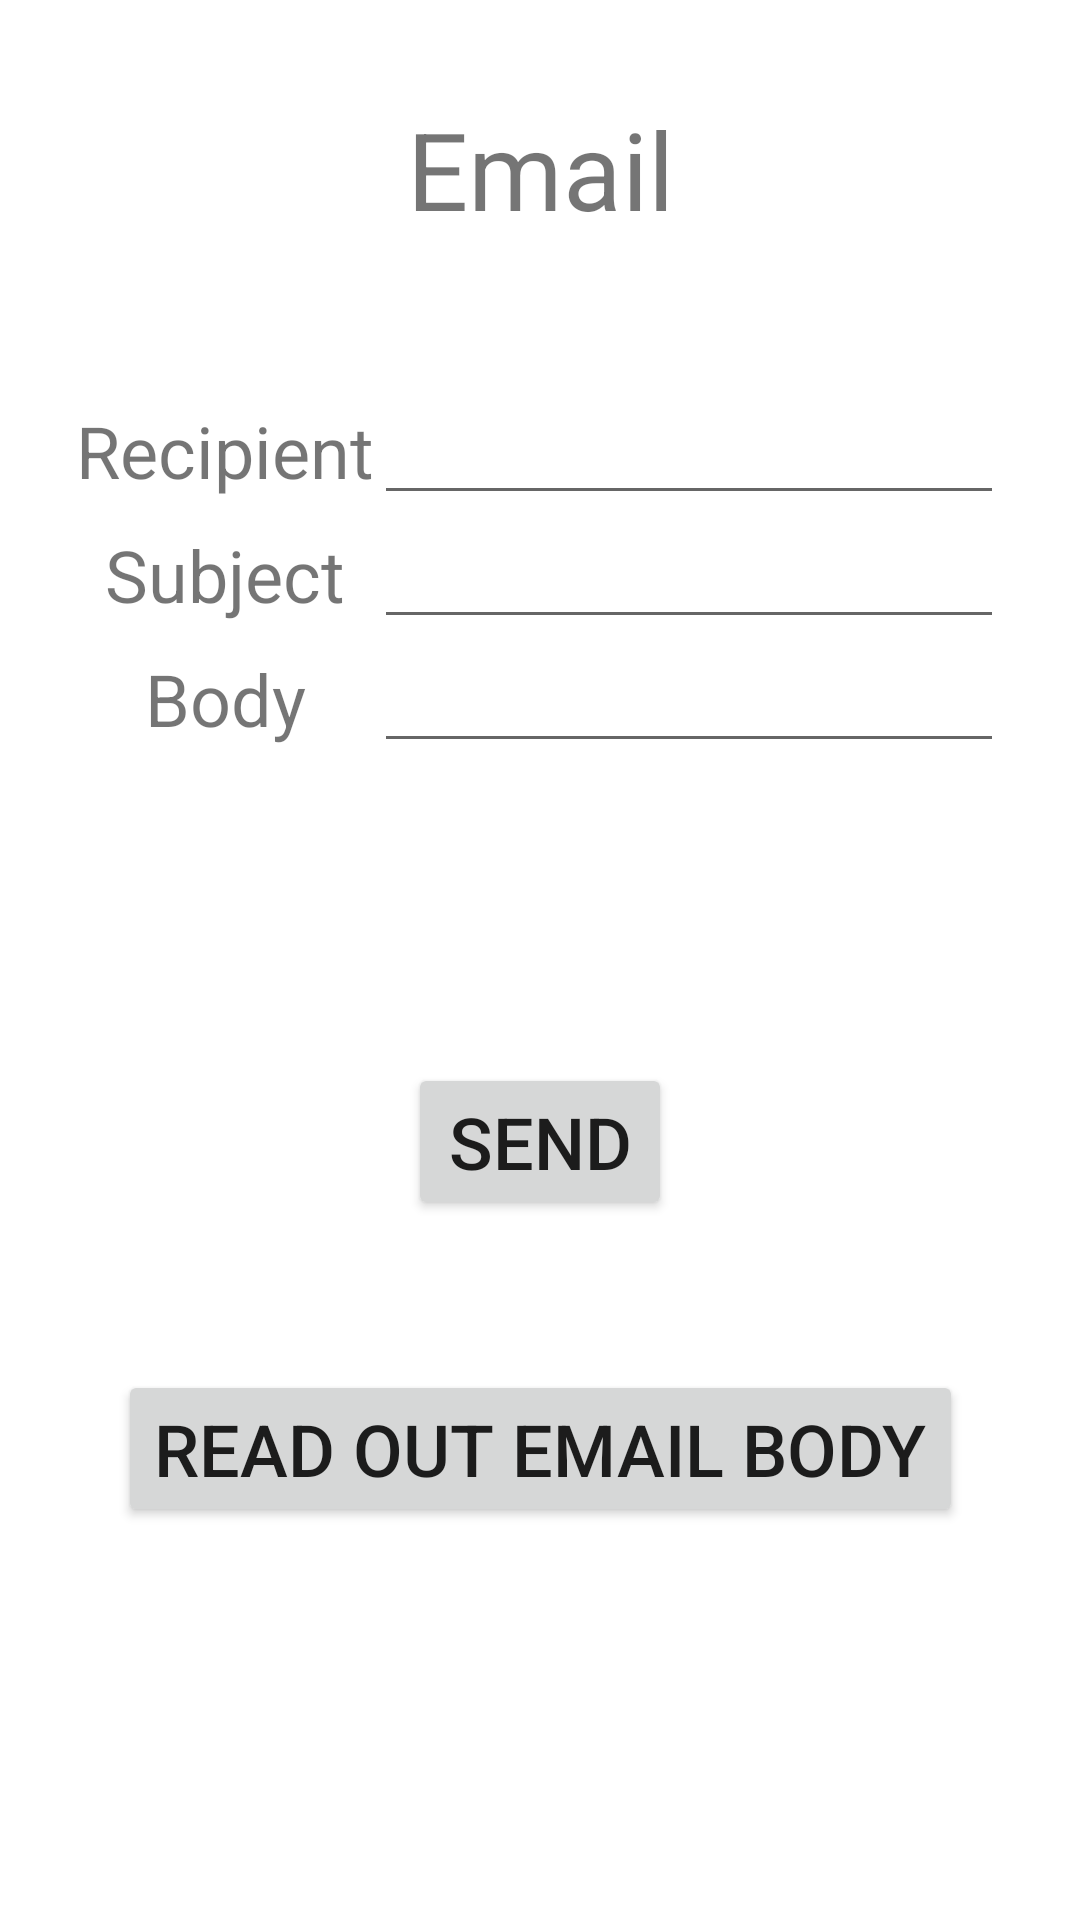

This screen was rendered from an Android layout file. Write that file and the resources it references.
<!-- AndroidManifest.xml: application theme Theme.TutorMeApp -->
<!-- res/layout/email.xml -->
<?xml version="1.0" encoding="utf-8"?>
<androidx.constraintlayout.widget.ConstraintLayout
    xmlns:android="http://schemas.android.com/apk/res/android"
    xmlns:app="http://schemas.android.com/apk/res-auto"
    xmlns:tools="http://schemas.android.com/tools"
    android:layout_width="match_parent"
    android:layout_height="match_parent">

    <TableLayout
        android:id="@+id/tableLayout"
        android:layout_width="wrap_content"
        android:layout_height="wrap_content"
        android:layout_marginTop="50dp"
        app:layout_constraintEnd_toEndOf="parent"
        app:layout_constraintStart_toStartOf="parent"
        app:layout_constraintTop_toBottomOf="@+id/textView4">

        <TableRow
            android:layout_width="wrap_content"
            android:layout_height="match_parent">

            <TextView
                android:id="@+id/textView2"
                android:layout_width="wrap_content"
                android:layout_height="wrap_content"
                android:text="Recipient"
                android:textAlignment="center"
                android:textSize="24sp" />

            <EditText
                android:id="@+id/address"
                android:layout_width="wrap_content"
                android:layout_height="wrap_content"
                android:ems="10"
                android:inputType="textEmailAddress" />
        </TableRow>

        <TableRow
            android:layout_width="match_parent"
            android:layout_height="match_parent">

            <TextView
                android:id="@+id/textView34"
                android:layout_width="wrap_content"
                android:layout_height="wrap_content"
                android:text="Subject"
                android:textAlignment="center"
                android:textSize="24sp" />

            <EditText
                android:id="@+id/subject"
                android:layout_width="wrap_content"
                android:layout_height="wrap_content"
                android:ems="10"
                android:inputType="text" />
        </TableRow>

        <TableRow
            android:layout_width="match_parent"
            android:layout_height="match_parent">

            <TextView
                android:id="@+id/textview6"
                android:layout_width="wrap_content"
                android:layout_height="wrap_content"
                android:text="Body"
                android:textAlignment="center"
                android:textSize="24sp" />

            <EditText
                android:id="@+id/body"
                android:layout_width="wrap_content"
                android:layout_height="wrap_content"
                android:ems="10"
                android:gravity="start|top"
                android:inputType="textMultiLine" />

        </TableRow>

    </TableLayout>

    <TextView
        android:id="@+id/textView4"
        android:layout_width="wrap_content"
        android:layout_height="wrap_content"
        android:layout_marginTop="32dp"
        android:text="Email"
        android:textSize="36sp"
        app:layout_constraintEnd_toEndOf="parent"
        app:layout_constraintStart_toStartOf="parent"
        app:layout_constraintTop_toTopOf="parent" />

    <Button
        android:id="@+id/sendButton"
        android:layout_width="wrap_content"
        android:layout_height="wrap_content"
        android:layout_marginTop="100dp"
        android:text="Send"
        android:textSize="24sp"
        app:layout_constraintEnd_toEndOf="parent"
        app:layout_constraintStart_toStartOf="parent"
        app:layout_constraintTop_toBottomOf="@+id/tableLayout" />

    <Button
        android:id="@+id/ttsButton"
        android:layout_width="wrap_content"
        android:layout_height="wrap_content"
        android:layout_marginTop="50dp"
        android:text="Read Out Email Body"
        android:textSize="24sp"
        app:layout_constraintEnd_toEndOf="parent"
        app:layout_constraintStart_toStartOf="parent"
        app:layout_constraintTop_toBottomOf="@+id/sendButton" />
</androidx.constraintlayout.widget.ConstraintLayout>
<!-- resources referenced by this layout -->
<resources>
  <style name="Theme.TutorMeApp" parent="Theme.MaterialComponents.DayNight.DarkActionBar">
          
          <item name="colorPrimary">@color/purple_500</item>
          <item name="colorPrimaryVariant">@color/purple_700</item>
          <item name="colorOnPrimary">@color/white</item>
          
          <item name="colorSecondary">@color/teal_200</item>
          <item name="colorSecondaryVariant">@color/teal_700</item>
          <item name="colorOnSecondary">@color/black</item>
          
          <item name="android:statusBarColor" tools:targetApi="l">?attr/colorPrimaryVariant</item>
          
      </style>
  <!-- not gathered from this repository: default colours our renderer supplied (Android Studio template values) -->
  <color name="purple_500">#FF6200EE</color>
  <color name="purple_700">#FF3700B3</color>
  <color name="teal_200">#FF03DAC5</color>
  <color name="teal_700">#FF018786</color>
  <color name="black">#FF000000</color>
  <color name="white">#FFFFFFFF</color>
</resources>
